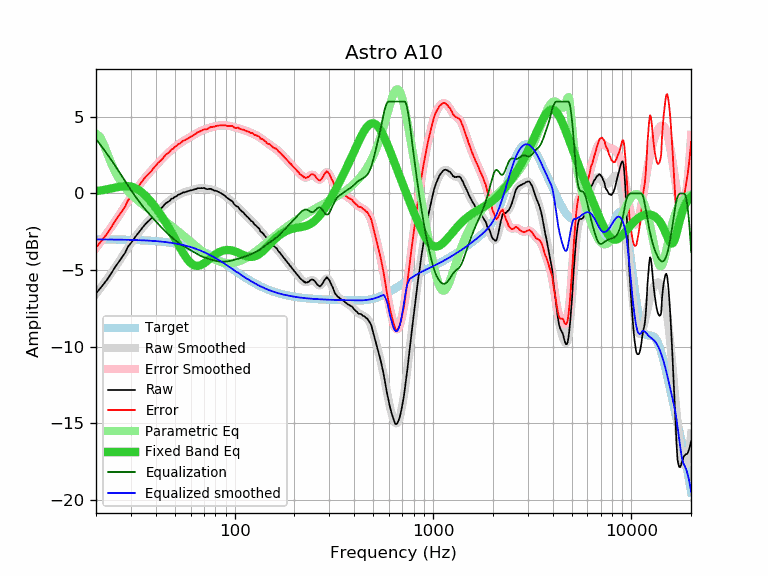

Values plotted in this chart, from the file beside it:
frequency, raw, error, smoothed, error_smoothed, equalization, parametric_eq, equalized_raw, equalized_smoothed, target
20, -6.53, -3.53, -6.55, -3.55, 3.55, 0.15, -2.97, -3.00, -3.00
21, -6.19, -3.19, -6.19, -3.19, 3.19, 0.19, -2.99, -3.00, -3.00
22, -5.87, -2.87, -5.84, -2.84, 2.84, 0.24, -3.03, -3.00, -3.00
23, -5.54, -2.53, -5.49, -2.49, 2.49, 0.29, -3.05, -3.00, -3.00
24, -5.16, -2.15, -5.15, -2.14, 2.14, 0.34, -3.01, -3.00, -3.00
25, -4.80, -1.79, -4.81, -1.80, 1.80, 0.39, -2.99, -3.01, -3.01
26, -4.49, -1.48, -4.48, -1.47, 1.47, 0.43, -3.02, -3.01, -3.01
27, -4.18, -1.16, -4.15, -1.14, 1.14, 0.46, -3.04, -3.01, -3.01
28, -3.89, -0.87, -3.84, -0.82, 0.82, 0.48, -3.06, -3.02, -3.02
29, -3.47, -0.44, -3.54, -0.52, 0.52, 0.48, -2.95, -3.02, -3.02
30, -3.24, -0.21, -3.25, -0.23, 0.23, 0.45, -3.01, -3.03, -3.03
31, -2.98, 0.06, -2.99, 0.05, -0.05, 0.39, -3.02, -3.03, -3.03
32, -2.73, 0.31, -2.74, 0.30, -0.30, 0.31, -3.03, -3.04, -3.04
33, -2.52, 0.53, -2.51, 0.54, -0.54, 0.21, -3.05, -3.04, -3.04
34, -2.30, 0.76, -2.30, 0.75, -0.75, 0.08, -3.05, -3.05, -3.05
35, -2.09, 0.97, -2.10, 0.96, -0.96, -0.06, -3.04, -3.06, -3.06
36, -1.92, 1.15, -1.92, 1.14, -1.14, -0.22, -3.06, -3.07, -3.07
37, -1.77, 1.31, -1.75, 1.32, -1.32, -0.39, -3.09, -3.08, -3.08
38, -1.63, 1.46, -1.59, 1.49, -1.49, -0.56, -3.12, -3.08, -3.08
39, -1.45, 1.65, -1.44, 1.66, -1.66, -0.74, -3.10, -3.09, -3.09
40, -1.30, 1.81, -1.29, 1.81, -1.81, -0.93, -3.11, -3.11, -3.11
41, -1.14, 1.98, -1.15, 1.96, -1.96, -1.12, -3.10, -3.12, -3.12
42, -1.03, 2.10, -1.02, 2.11, -2.11, -1.31, -3.13, -3.13, -3.13
43, -0.92, 2.23, -0.89, 2.25, -2.25, -1.51, -3.16, -3.14, -3.14
44, -0.78, 2.38, -0.77, 2.38, -2.38, -1.71, -3.16, -3.16, -3.16
45, -0.64, 2.54, -0.66, 2.51, -2.51, -1.91, -3.14, -3.17, -3.17
46, -0.56, 2.63, -0.56, 2.63, -2.63, -2.11, -3.18, -3.19, -3.19
47, -0.49, 2.72, -0.46, 2.74, -2.74, -2.32, -3.23, -3.20, -3.20
48, -0.35, 2.87, -0.37, 2.85, -2.85, -2.53, -3.19, -3.22, -3.22
49, -0.32, 2.92, -0.29, 2.94, -2.94, -2.73, -3.26, -3.24, -3.24
50, -0.21, 3.05, -0.22, 3.04, -3.04, -2.94, -3.24, -3.26, -3.26
51, -0.18, 3.10, -0.15, 3.12, -3.12, -3.14, -3.30, -3.28, -3.28
52, -0.07, 3.23, -0.09, 3.20, -3.20, -3.34, -3.27, -3.30, -3.30
53, -0.06, 3.26, -0.04, 3.28, -3.28, -3.53, -3.33, -3.32, -3.32
54, 0.01, 3.36, 0.01, 3.35, -3.35, -3.71, -3.33, -3.34, -3.34
55, 0.07, 3.44, 0.05, 3.41, -3.41, -3.88, -3.34, -3.36, -3.36
56, 0.07, 3.46, 0.09, 3.47, -3.47, -4.05, -3.40, -3.39, -3.39
57, 0.11, 3.53, 0.12, 3.53, -3.53, -4.19, -3.42, -3.41, -3.41
58, 0.14, 3.58, 0.15, 3.59, -3.59, -4.32, -3.44, -3.44, -3.44
59, 0.17, 3.64, 0.18, 3.64, -3.64, -4.44, -3.47, -3.47, -3.47
60, 0.20, 3.70, 0.20, 3.70, -3.70, -4.53, -3.49, -3.50, -3.50
61, 0.21, 3.74, 0.23, 3.76, -3.76, -4.60, -3.54, -3.52, -3.52
62, 0.25, 3.81, 0.26, 3.81, -3.81, -4.66, -3.56, -3.55, -3.55
63, 0.27, 3.86, 0.28, 3.87, -3.87, -4.70, -3.59, -3.58, -3.58
64, 0.29, 3.91, 0.30, 3.92, -3.92, -4.72, -3.62, -3.62, -3.62
65, 0.34, 3.99, 0.32, 3.97, -3.97, -4.72, -3.63, -3.65, -3.65
66, 0.34, 4.03, 0.34, 4.02, -4.02, -4.71, -3.67, -3.68, -3.68
67, 0.34, 4.06, 0.34, 4.06, -4.06, -4.69, -3.71, -3.72, -3.72
68, 0.35, 4.10, 0.35, 4.10, -4.10, -4.65, -3.74, -3.75, -3.75
69, 0.34, 4.13, 0.35, 4.13, -4.13, -4.61, -3.79, -3.79, -3.79
70, 0.36, 4.19, 0.34, 4.16, -4.16, -4.56, -3.80, -3.82, -3.82
71, 0.32, 4.18, 0.33, 4.19, -4.19, -4.50, -3.86, -3.86, -3.86
72, 0.29, 4.19, 0.32, 4.22, -4.22, -4.44, -3.92, -3.89, -3.89
73, 0.27, 4.21, 0.31, 4.24, -4.24, -4.38, -3.97, -3.93, -3.93
74, 0.29, 4.27, 0.30, 4.27, -4.27, -4.32, -3.97, -3.97, -3.97
75, 0.30, 4.31, 0.28, 4.29, -4.29, -4.25, -3.99, -4.01, -4.01
76, 0.29, 4.34, 0.27, 4.32, -4.32, -4.19, -4.02, -4.05, -4.05
77, 0.25, 4.34, 0.25, 4.34, -4.34, -4.13, -4.08, -4.09, -4.09
78, 0.22, 4.35, 0.23, 4.36, -4.36, -4.08, -4.13, -4.13, -4.13
79, 0.18, 4.35, 0.21, 4.38, -4.38, -4.02, -4.19, -4.17, -4.17
... 553 more rows
